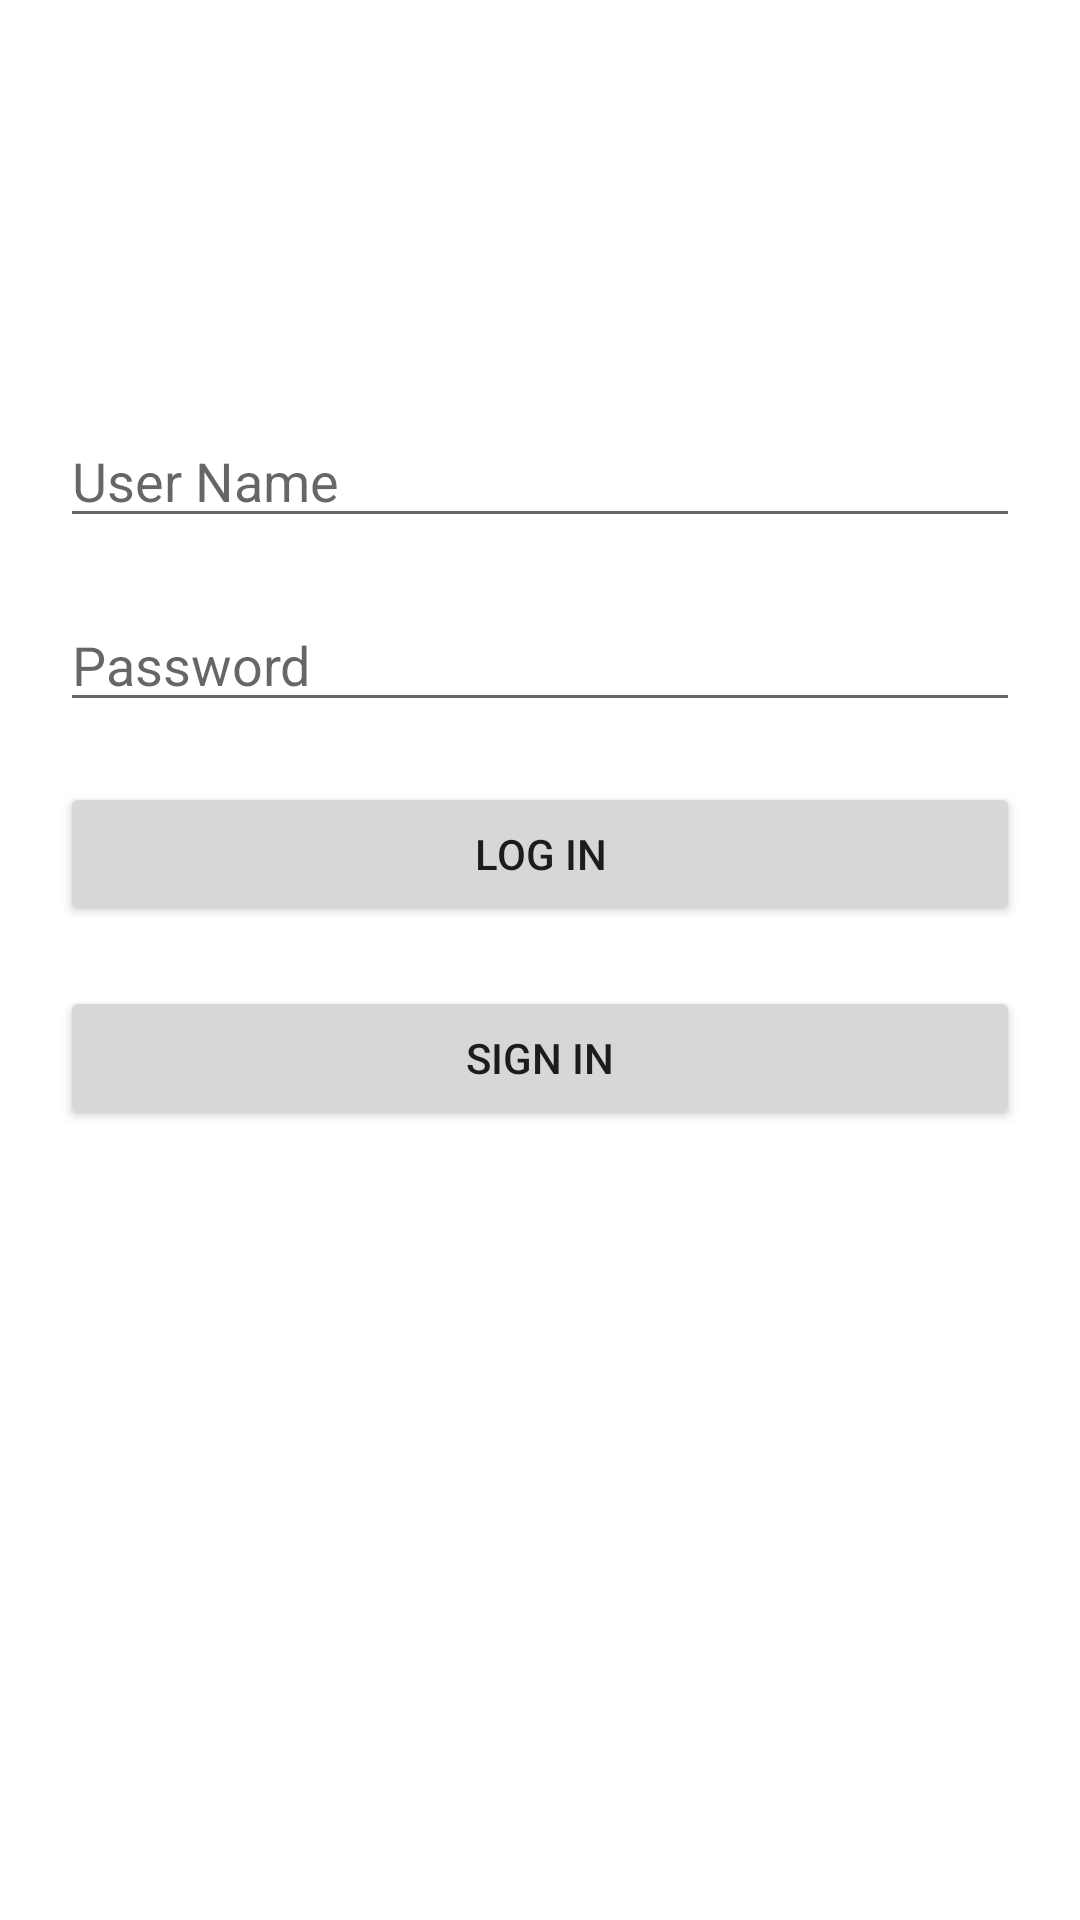

Produce the Android XML layout that renders to this screen, including the resource entries it uses.
<!-- AndroidManifest.xml: application theme Theme.Instagram_Parse -->
<!-- res/layout/activity_login.xml -->
<?xml version="1.0" encoding="utf-8"?>
<RelativeLayout xmlns:android="http://schemas.android.com/apk/res/android"
    xmlns:app="http://schemas.android.com/apk/res-auto"
    xmlns:tools="http://schemas.android.com/tools"
    android:id="@+id/layout"
    android:layout_width="match_parent"
    android:layout_height="match_parent"
    android:orientation="vertical"
    tools:context=".LoginActivity">

    <ImageView
        android:id="@+id/imageView"
        android:layout_width="match_parent"
        android:layout_height="88dp"
        android:layout_alignParentStart="true"
        android:layout_alignParentTop="true"
        android:layout_marginStart="0dp"
        android:layout_marginTop="0dp"
        android:layout_weight="1"
        app:srcCompat="@drawable/nav_logo_whiteout" />

    <EditText
        android:id="@+id/username"
        android:layout_width="match_parent"
        android:layout_height="wrap_content"
        android:layout_below="@+id/imageView"
        android:layout_alignParentStart="true"
        android:layout_alignParentEnd="true"
        android:layout_marginStart="20dp"
        android:layout_marginTop="50dp"
        android:layout_marginEnd="20dp"
        android:layout_weight="1"
        android:ems="10"
        android:hint="User Name"
        android:inputType="textPersonName" />

    <EditText
        android:id="@+id/password"
        android:layout_width="324dp"
        android:layout_height="wrap_content"
        android:layout_below="@+id/username"
        android:layout_alignParentStart="true"
        android:layout_alignParentEnd="true"
        android:layout_marginStart="20dp"
        android:layout_marginTop="20dp"
        android:layout_marginEnd="20dp"
        android:layout_weight="1"
        android:ems="10"
        android:hint="Password"
        android:inputType="textPassword" />

    <Button
        android:id="@+id/btn_Login"
        android:layout_width="match_parent"
        android:layout_height="wrap_content"
        android:layout_below="@+id/password"
        android:layout_alignParentStart="true"
        android:layout_alignParentEnd="true"
        android:layout_marginStart="20dp"
        android:layout_marginTop="20dp"
        android:layout_marginEnd="20dp"
        android:layout_weight="1"
        android:text="Log in" />

    <Button
        android:id="@+id/btn_sign"
        android:layout_width="match_parent"
        android:layout_height="wrap_content"
        android:layout_below="@+id/btn_Login"
        android:layout_alignParentStart="true"
        android:layout_marginStart="20dp"
        android:layout_marginTop="20dp"
        android:layout_marginEnd="20dp"
        android:layout_weight="1"
        android:text="Sign in" />
</RelativeLayout>
<!-- resources referenced by this layout -->
<resources>
  <style name="Theme.Instagram_Parse" parent="Theme.MaterialComponents.DayNight.DarkActionBar">
          
          <item name="colorPrimary">@color/black</item>
          <item name="colorPrimaryVariant">@color/black</item>
          <item name="colorOnPrimary">@color/white</item>
          
          <item name="colorSecondary">@color/teal_200</item>
          <item name="colorSecondaryVariant">@color/teal_700</item>
          <item name="colorOnSecondary">@color/purple_500</item>
          
          <item name="android:statusBarColor" tools:targetApi="l">?attr/colorPrimaryVariant</item>
          
  
  
  
      </style>
  <!-- not gathered from this repository: default colours our renderer supplied (Android Studio template values) -->
  <color name="purple_500">#FF6200EE</color>
  <color name="teal_200">#FF03DAC5</color>
  <color name="teal_700">#FF018786</color>
  <color name="black">#FF000000</color>
  <color name="white">#FFFFFFFF</color>
</resources>
